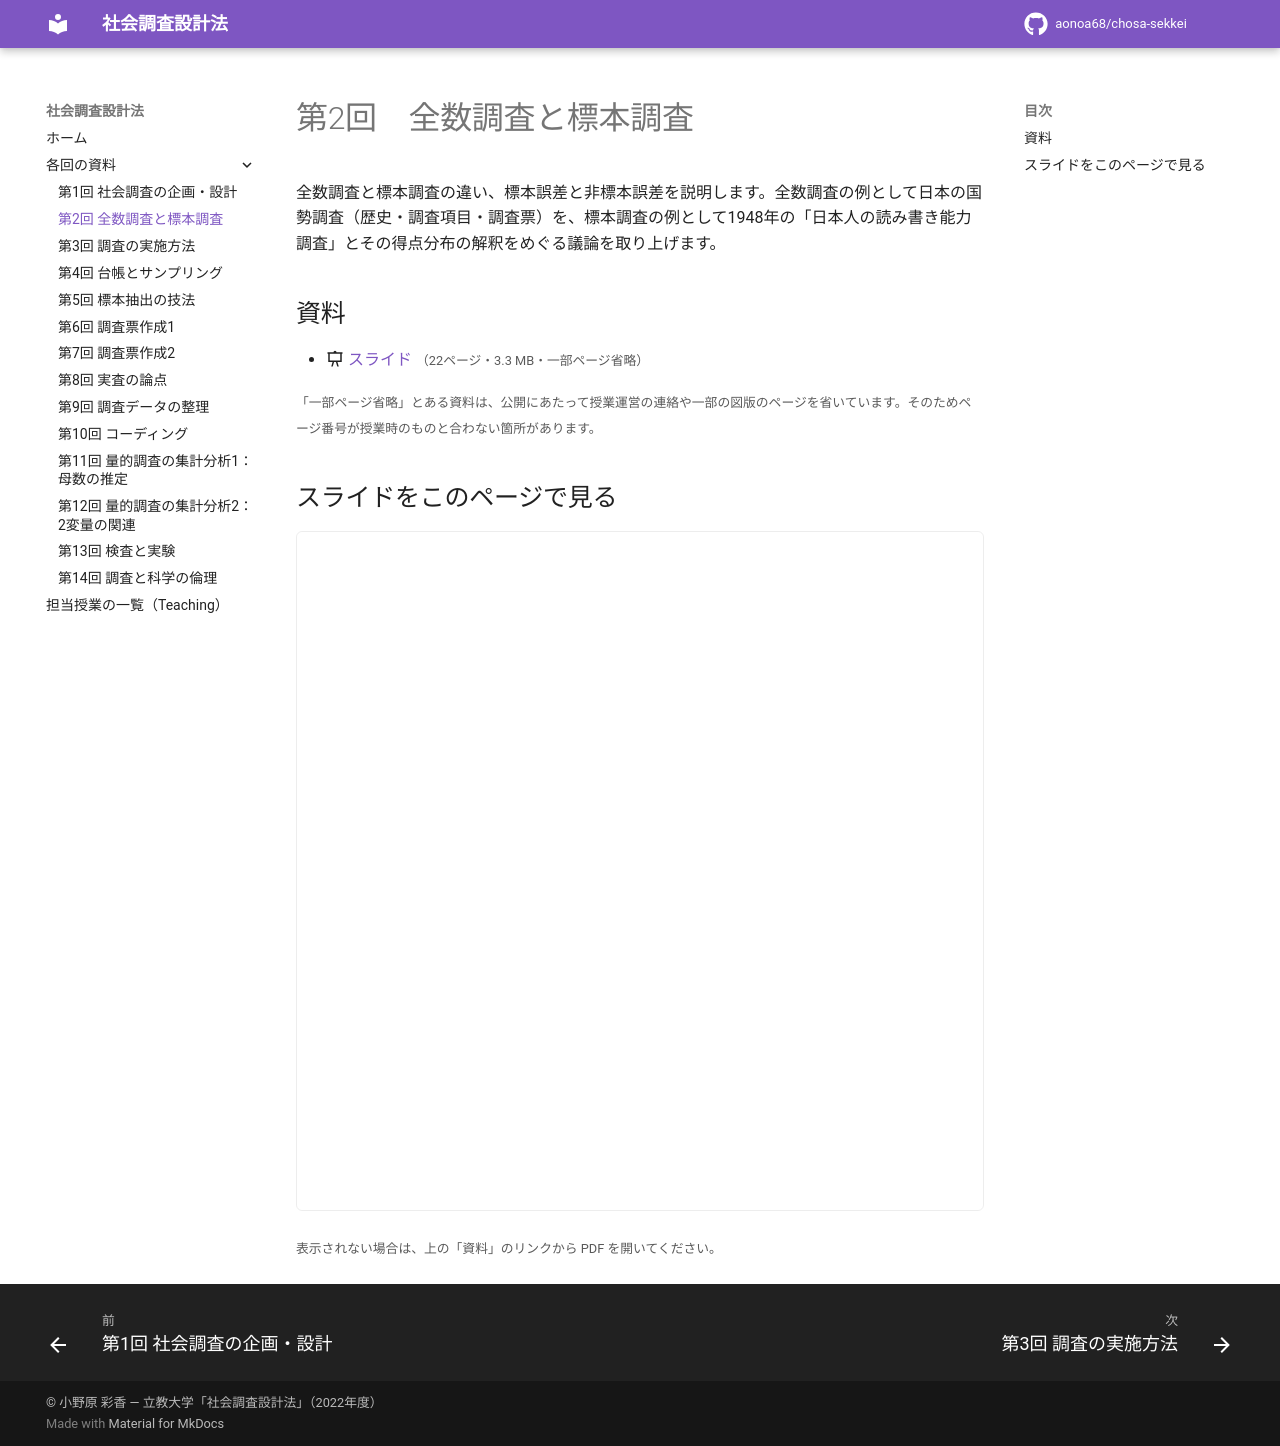

repository: aonoa68/chosa-sekkei · page: week02/index.html · generator: mkdocs

# 第2回　全数調査と標本調査

全数調査と標本調査の違い、標本誤差と非標本誤差を説明します。全数調査の例として日本の国勢調査（歴史・調査項目・調査票）を、標本調査の例として1948年の「日本人の読み書き能力調査」とその得点分布の解釈をめぐる議論を取り上げます。

## 資料

- :material-presentation: [スライド](files/week02-slides.pdf) <small>（22ページ・3.3 MB・一部ページ省略）</small>

<small>「一部ページ省略」とある資料は、公開にあたって授業運営の連絡や一部の図版のページを省いています。そのためページ番号が授業時のものと合わない箇所があります。</small>

## スライドをこのページで見る

<iframe class="pdf-frame" src="../files/week02-slides.pdf" title="スライド" loading="lazy"></iframe>

<small>表示されない場合は、上の「資料」のリンクから PDF を開いてください。</small>
